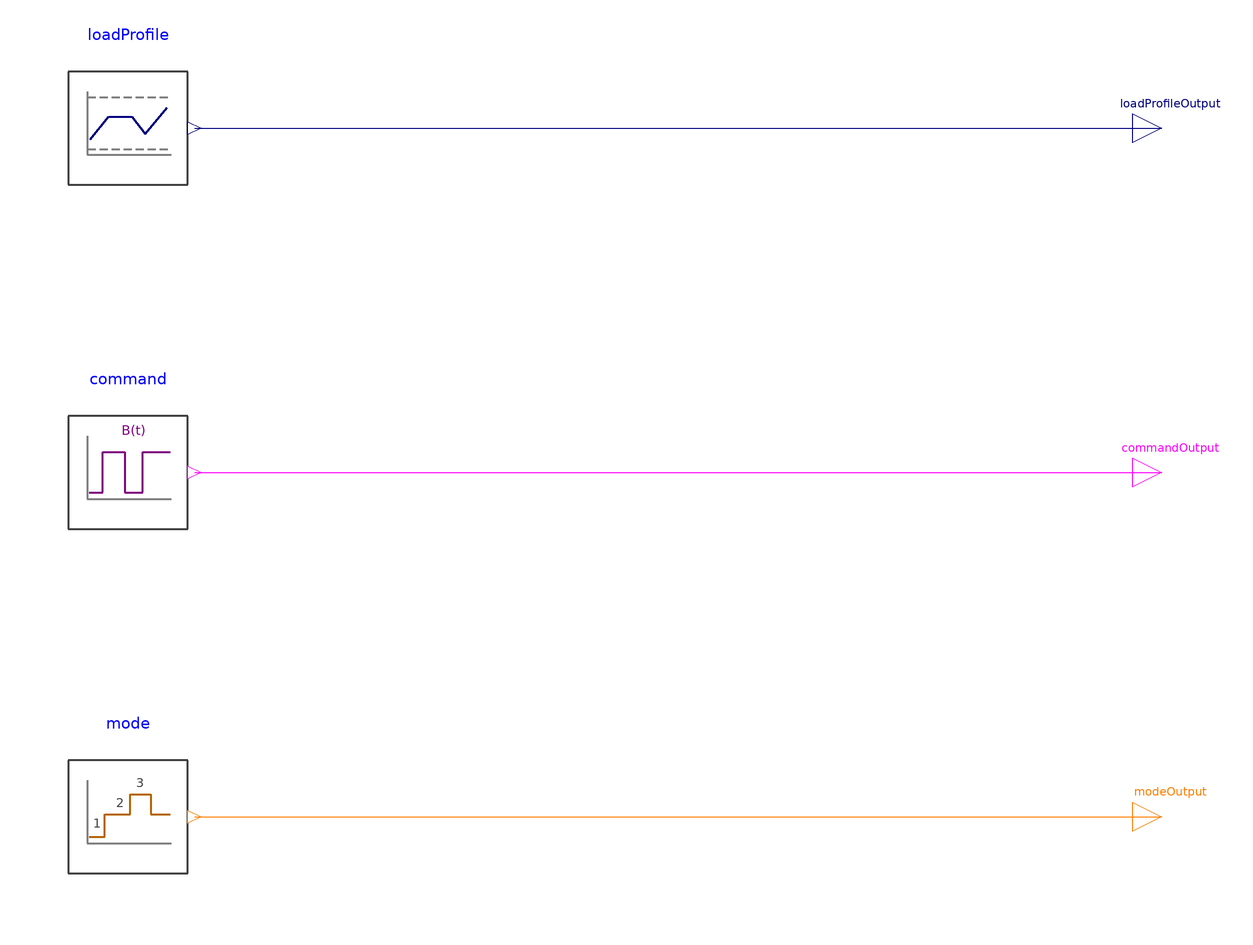

The Modelica model whose source follows is shown above as a component diagram (icons at their Placement, wires along their Line points).

model LoadAndCommandSchedules "Generate real, Boolean and integer operating schedules"
  extends Modelica.Icons.Example;
  ScenarioLibrary.Operating.LoadDemand loadProfile(n=4,times={0,1,3,5},values={0,1,1,0})  "Real load trajectory on the absolute clock" annotation(Placement(transformation(origin={-96,83},extent={{-16,-16},{16,16}},rotation=0)));
  Modelica.Blocks.Interfaces.RealOutput loadProfileOutput  "Planned real load" annotation(Placement(transformation(origin={153,83},extent={{-7,-7},{7,7}},rotation=0)));
  ScenarioLibrary.Operating.CommandSchedule command(n=2,times={1,5},values={true,false})  "Boolean command schedule" annotation(Placement(transformation(origin={-96,0},extent={{-16,-16},{16,16}},rotation=0)));
  Modelica.Blocks.Interfaces.BooleanOutput commandOutput  "Planned Boolean command" annotation(Placement(transformation(origin={153,0},extent={{-7,-7},{7,7}},rotation=0)));
  ScenarioLibrary.Operating.ModeSchedule mode(n=3,times={0,1,5},values={0,2,0})  "Integer mode schedule" annotation(Placement(transformation(origin={-96,-83},extent={{-16,-16},{16,16}},rotation=0)));
  Modelica.Blocks.Interfaces.IntegerOutput modeOutput  "Planned integer mode" annotation(Placement(transformation(origin={153,-83},extent={{-7,-7},{7,7}},rotation=0)));
equation
  connect(loadProfile.y,loadProfileOutput) annotation(Line(points={{-80,83},{153,83}},color={0,0,127}));
  connect(command.y,commandOutput) annotation(Line(points={{-80,0},{153,0}},color={255,0,255}));
  connect(mode.y,modeOutput) annotation(Line(points={{-80,-83},{153,-83}},color={255,127,0}));
  annotation(experiment(StartTime=0,StopTime=6,Interval=0.01,Tolerance=1e-6),
    Diagram(coordinateSystem(extent={{-240,-160},{240,160}},preserveAspectRatio=true)),
    Documentation(info="<html><p>Use absolute simulation time for three independent schedules. The real load has nodes <code>{0,1,3,5}</code> and values <code>{0,1,1,0}</code>. The Boolean command becomes true at 1 s and false at 5 s; the integer mode changes from zero to two and back at those boundaries.</p><p>Plot <code>loadProfileOutput</code>, <code>commandOutput</code> and <code>modeOutput</code>. The source blocks retain their own interpolation and endpoint rules while sharing the same time reference.</p></html>"));
end LoadAndCommandSchedules;